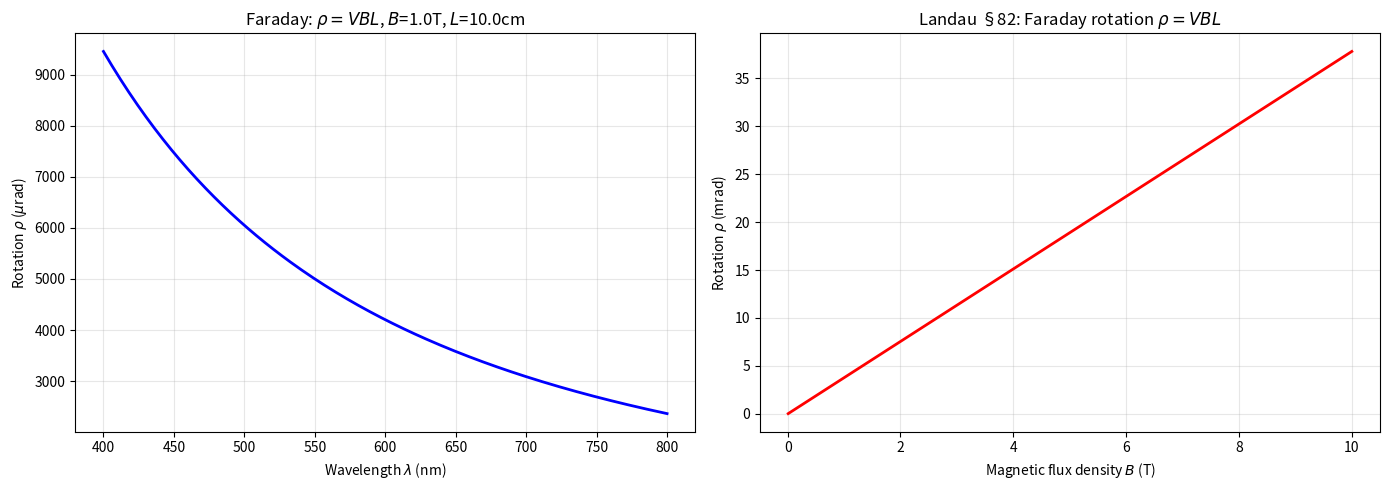

Generate this figure with matplotlib: (Note: this script raises an exception after producing the figure.)
"""
Landau & Lifshitz, Volume 8: Electrodynamics of Continuous Media
Chapter XI: Electrooptical and Magnetooptical Effects

Key results:
1. Faraday effect (Landau §82): Rotation of polarization plane
   ψ = V · B · L  (Verdet constant V, SI: rad/(T·m))
   
2. Kerr effect (electro-optical, §80):
   Birefringence induced by electric field: Δ(1/n²) = r · E
   For KDP crystal: r_63 = 9.5 × 10^-12 m/V

3. Cotton-Mouton (Voigt): Birefringence in transverse B-field: Δn ∝ B²·λ

Landau §82: Magnetic-optical effects
Landau §80: Double refraction in an electric field (Kerr effect)
"""

import numpy as np
import matplotlib.pyplot as plt


def faraday_rotation_demo():
    """
    Faraday effect: rotation of polarization plane in magnetic field.
    
    Landau §82: ρ = V · B · L
    Verdet constant for optical glass: V ≈ 0.05 rad/(T·m)
    """
    V_glass = 0.05  # rad/(T·m)
    
    lambda_nm = np.linspace(400, 800, 200)
    lambda_m = lambda_nm * 1e-9
    V_lambda = V_glass * (550e-9 / lambda_m)**2
    
    B = np.linspace(0.01, 10, 200)
    
    fig, axes = plt.subplots(1, 2, figsize=(14, 5))
    
    ax = axes[0]
    B_fixed = 1.0
    L = 0.1
    rho = V_lambda * B_fixed * L * 1e6
    ax.plot(lambda_nm, rho, 'b-', lw=2)
    ax.set_xlabel(r'Wavelength $\lambda$ (nm)')
    ax.set_ylabel(r'Rotation $\rho$ ($\mu$rad)')
    ax.set_title(rf'Faraday: $\rho = VBL$, $B$={B_fixed}T, $L$={L*100}cm')
    ax.grid(True, alpha=0.3)
    
    ax2 = axes[1]
    V_632 = V_glass * (550e-9 / 632.8e-9)**2
    rho_vs_B = V_632 * B * L * 1e3
    ax2.plot(B, rho_vs_B, 'r-', lw=2)
    ax2.set_xlabel(r'Magnetic flux density $B$ (T)')
    ax2.set_ylabel(r'Rotation $\rho$ (mrad)')
    ax2.set_title(r'Landau §82: Faraday rotation $\rho = VBL$')
    ax2.grid(True, alpha=0.3)
    
    plt.tight_layout()
    fig.savefig('/home/ubuntu/.openclaw/workspace/textbooks/landau/code/landau_ch11_faraday_effect.png', dpi=150)
    plt.close()
    print(f"[landau_ch11] Verdet constant V ≈ {V_glass:.4f} rad/(T·m)")
    print(f"[landau_ch11] Plot saved.")


def kerr_electrooptic():
    """
    Kerr and Pockels electro-optic effects.
    Landau §80: Δn = (1/2)n₀³rE (Pockels, linear)
    Kerr: Δn ∝ E²
    """
    n0 = 1.5
    lambda_m = 632.8e-9
    r_KDP = 9.5e-12
    B_CCl4 = 5e-22
    
    E = np.linspace(0, 1e7, 300)
    delta_n_pockels = 0.5 * n0**3 * r_KDP * E
    delta_n_kerr = 0.5 * n0**3 * B_CCl4 * E**2
    
    L = 1e-2
    delta_phi_pockels = (2*np.pi/lambda_m) * delta_n_pockels * L
    delta_phi_kerr = (2*np.pi/lambda_m) * delta_n_kerr * L
    
    fig, axes = plt.subplots(1, 2, figsize=(14, 5))
    
    ax = axes[0]
    ax.plot(E*1e-6, delta_n_pockels * 1e6, 'b-', lw=2, label='Pockels (linear): Δn ∝ E')
    ax.plot(E*1e-6, delta_n_kerr * 1e6, 'r--', lw=2, label='Kerr (quadratic): Δn ∝ E²')
    ax.set_xlabel(r'Electric field $E$ (MV/m)')
    ax.set_ylabel(r'Birefringence $\Delta n$ × 10⁶')
    ax.set_title(r'Landau §80: Electro-optic birefringence')
    ax.legend()
    ax.grid(True, alpha=0.3)
    
    ax2 = axes[1]
    ax2.plot(E*1e-6, delta_phi_pockels, 'b-', lw=2, label='Pockels δ')
    ax2.plot(E*1e-6, delta_phi_kerr, 'r--', lw=2, label='Kerr δ')
    ax2.axhline(np.pi/2, color='g', ls=':', label='π/2 (quarter-wave)')
    ax2.set_xlabel(r'$E$ (MV/m)')
    ax2.set_ylabel(r'Phase retardation $\delta$ (rad)')
    ax2.set_title(r'Landau §80: Phase retardation $\delta = 2\pi\Delta n L/\lambda$')
    ax2.legend()
    ax2.grid(True, alpha=0.3)
    
    plt.tight_layout()
    fig.savefig('/home/ubuntu/.openclaw/workspace/textbooks/landau/code/landau_ch11_kerr_effect.png', dpi=150)
    plt.close()
    E_qp = (lambda_m / (2 * n0**3 * r_KDP * L)) * (np.pi/2)
    print(f"[landau_ch11] Pockels quarter-wave voltage: {E_qp*1e-6:.2f} MV/m at L=1cm")
    print(f"[landau_ch11] Plot saved.")


if __name__ == '__main__':
    faraday_rotation_demo()
    kerr_electrooptic()
